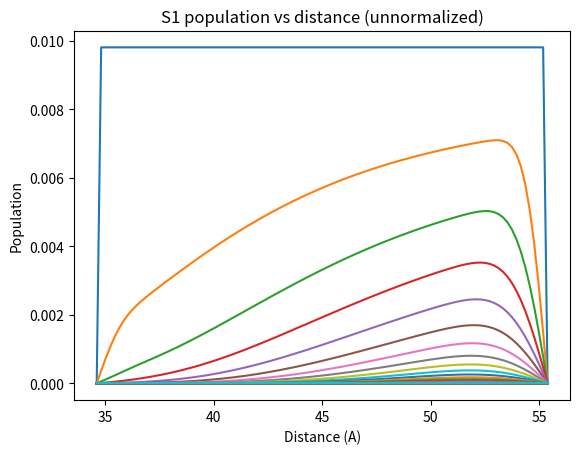
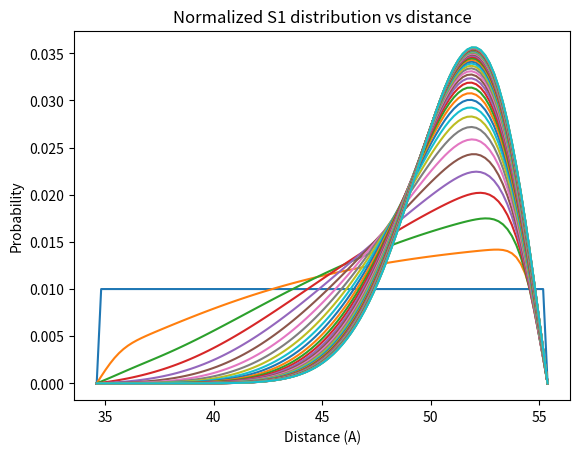
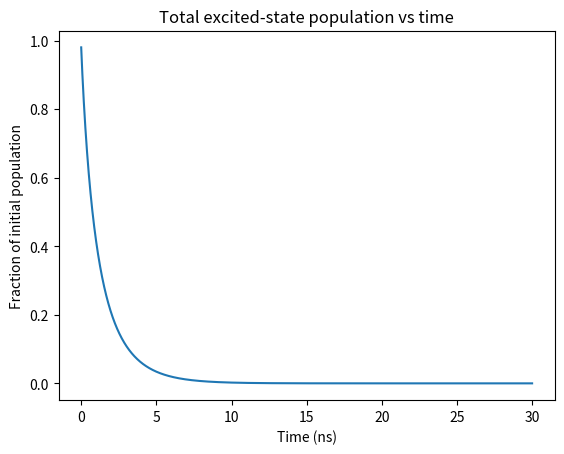
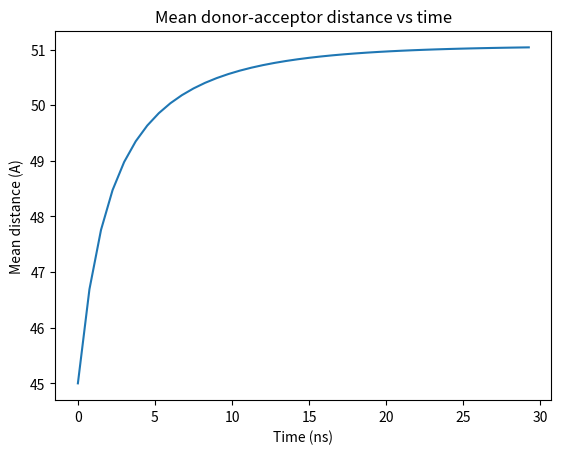
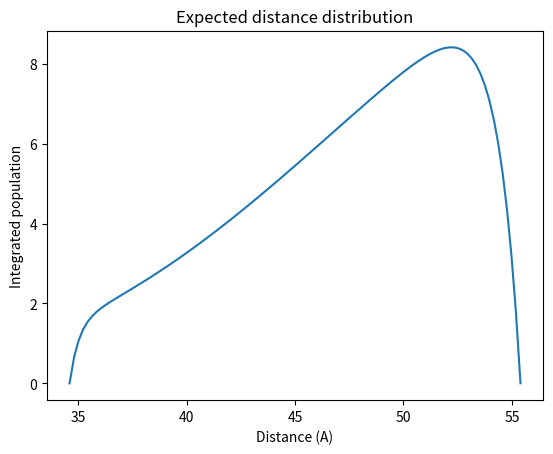

Python code for these plots, in order:
%matplotlib inline

import numpy as np
from scipy.stats import norm
import matplotlib.pyplot as plt


def evolve(u, d, fd, idr2, dt):
    """
    Evaluate derivatives of the Laplacian part of the Haas-Steinberg equation and
    update the excited state population `u` at a later time-step.

    Parameters
    ----------
    u : np.ndarray
        Distribution at current time step (modified in place).
    d : float
        Mutual diffusion coefficient.
    fd : np.ndarray
        Deactivation rate by FRET and S1->S0 transition.
    idr2 : float
        Inverse squared grid spacing (currently unused in the update).
    dt : float
        Time-step.
    """
    u[1:-1] += (d * (u[2:] - 2.0 * u[1:-1] + u[0:-2]) - fd * u[1:-1]) * dt
    u[0] = 0.0
    u[-1] = 0.0


def get_initial_distribution(mean, sigma, n_points=100, verbose=False):
    """
    Initialize the distance grid `rda` and probabilities `p` with a uniform distribution
    around a given mean and width.
    """
    n_points = int(n_points) + 2
    a = float(0.5 * (mean * 2.0 - sigma / np.sqrt(1.0 / 12.0)))
    b = float(mean * 2.0 - a)
    if verbose:
        print(f"lower bound: {a}")
        print(f"upper bound: {b}")
        print(f"n points   : {n_points}")
    rda = np.linspace(a, b, n_points)
    p = np.ones_like(rda, dtype=float)
    p /= p.sum()
    p[0], p[-1] = 0.0, 0.0
    return rda, p


def integrate_fret(
    tau0,
    rda_mean,
    sigma,
    rda_n_step,
    forster_radius,
    diffusion_coefficient,
    simulation_time=5.0,
    verbose=False,
    dt=None,
):
    """
    Integrate the 1D diffusion-FRET equation in time using an explicit scheme.

    All distances are in Angstrom and times in ns.
    """
    rda, u = get_initial_distribution(rda_mean, sigma, n_points=rda_n_step, verbose=verbose)

    d = float(diffusion_coefficient)
    fd = (1.0 / tau0) * (1.0 + (forster_radius / rda[1:-1]) ** 6)
    max_rate = max(d, float(fd.max()))
    idr2 = 1.0 / (rda[1] - rda[0])
    if dt is None:
        dt = 1.0 / (2.0 * 20.0 * max_rate)

    time_steps = int(simulation_time / dt)

    if verbose:
        print(f"Diffusion coefficient [A2/ns]: {d}")
        print(f"time-step: {dt}")
        print(f"idr2: {idr2}")

    pt = np.zeros((time_steps, u.shape[0]), dtype=float)
    pt[0, :] = u
    for m in range(0, time_steps - 1):
        pt[m, :] = u
        evolve(u, d, fd, idr2, dt)
    time_axis = np.arange(0, time_steps, dtype=float) * dt
    return time_axis, rda, pt


time_axis, rda, pt = integrate_fret(
    rda_n_step=100,
    rda_mean=45.0,
    sigma=6.0,
    tau0=4.0,
    forster_radius=50.0,
    diffusion_coefficient=10.0,
    simulation_time=30.0,
    verbose=False,
)

# Molecules that are in the S1-state (unnormalized)
for i in range(0, time_axis.shape[0], 300):
    plt.plot(rda, pt[i])
plt.xlabel('Distance (A)')
plt.ylabel('Population')
plt.title('S1 population vs distance (unnormalized)')
plt.show()

# Molecules that are in the S1-state / normalized
for i in range(0, time_axis.shape[0], 300):
    p_norm = pt[i] / pt[i].sum()
    plt.plot(rda, p_norm)
plt.xlabel('Distance (A)')
plt.ylabel('Probability')
plt.title('Normalized S1 distribution vs distance')
plt.show()

# Fraction of initial concentration
fraction = pt.sum(axis=1)
plt.plot(time_axis, fraction)
plt.xlabel('Time (ns)')
plt.ylabel('Fraction of initial population')
plt.title('Total excited-state population vs time')
plt.show()

# The mean position of the peak over time
times_of_calc_mean = []
mean_distances = []
for i in range(0, time_axis.shape[0], 300):
    p = pt[i, :]
    p = p / p.sum()
    rda_mean_t = float(np.dot(rda, p))
    times_of_calc_mean.append(time_axis[i])
    mean_distances.append(rda_mean_t)

plt.plot(times_of_calc_mean, mean_distances)
plt.xlabel('Time (ns)')
plt.ylabel('Mean distance (A)')
plt.title('Mean donor-acceptor distance vs time')
plt.show()

# Expected distribution of rates (integrated over time)
p_expected = pt.sum(axis=0)
plt.plot(rda, p_expected)
plt.xlabel('Distance (A)')
plt.ylabel('Integrated population')
plt.title('Expected distance distribution')
plt.show()

mean_distance = float(np.dot(rda, p_expected / p_expected.sum()))
print(f'mean distance: {mean_distance}')


time_axis, rda, pt_w = integrate_fret(
    rda_n_step=100,
    rda_mean=45.0,
    sigma=6.0,
    tau0=4.0,
    forster_radius=50.0,
    diffusion_coefficient=10.0,
    simulation_time=30.0,
    verbose=False,
    dt=0.0025,
)
print(time_axis[1] - time_axis[0])
print(time_axis.shape)

time_axis, rda, pt_o = integrate_fret(
    rda_n_step=100,
    rda_mean=45.0,
    sigma=6.0,
    tau0=4.0,
    forster_radius=50.0,
    diffusion_coefficient=0.1,
    simulation_time=30.0,
    verbose=False,
    dt=0.0025,
)
print(time_axis[1] - time_axis[0])
print(time_axis.shape)
